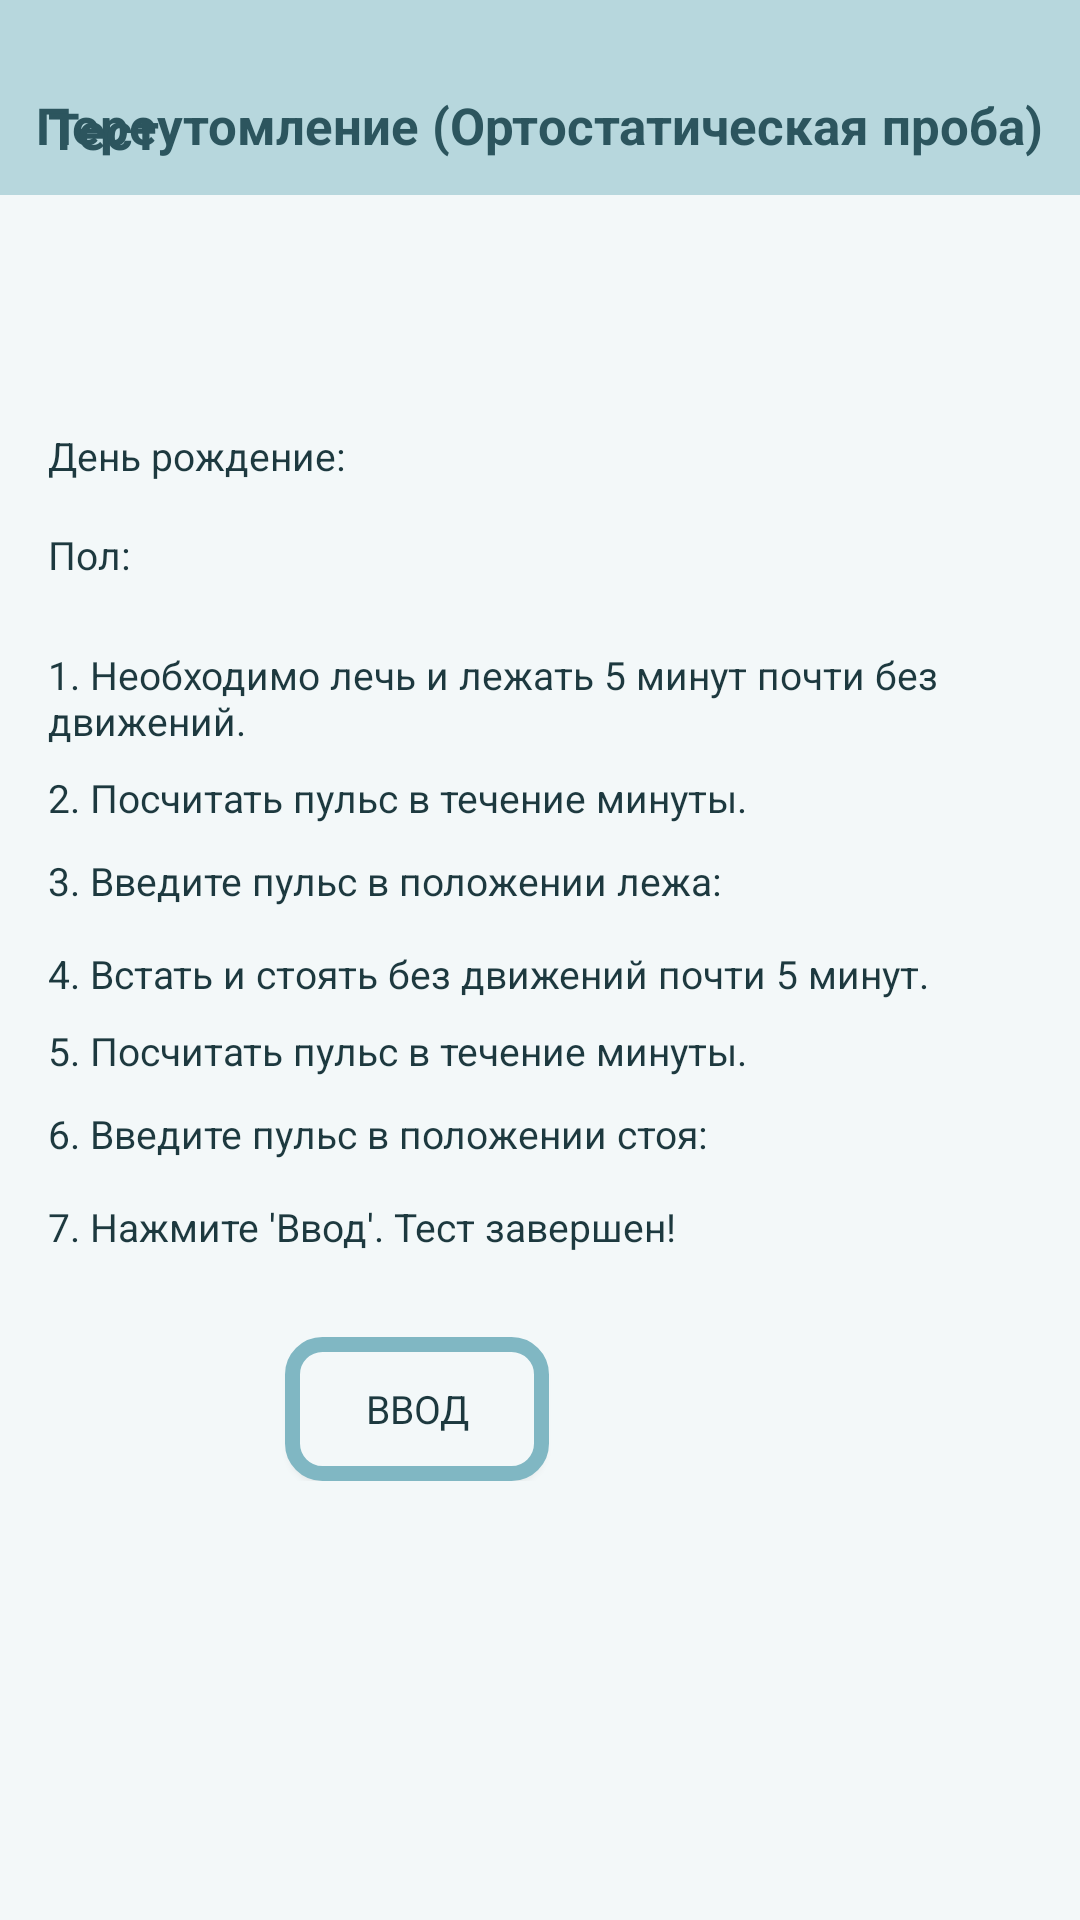

Layout XML and referenced resources for this Android screen:
<!-- AndroidManifest.xml: application theme Theme.MainWork -->
<!-- res/layout/activity_main.xml -->
<?xml version="1.0" encoding="utf-8"?>
<androidx.constraintlayout.widget.ConstraintLayout xmlns:android="http://schemas.android.com/apk/res/android"
    xmlns:app="http://schemas.android.com/apk/res-auto"
    xmlns:tools="http://schemas.android.com/tools"
    android:layout_width="match_parent"
    android:layout_height="match_parent"
    android:background="@color/main"
    tools:context=".MainActivity">

    <androidx.constraintlayout.widget.ConstraintLayout
        android:id="@+id/constraintLayout"
        android:layout_width="match_parent"
        android:layout_height="65dp"
        android:background="@color/blue_wid"
        app:layout_constraintBottom_toBottomOf="parent"
        app:layout_constraintEnd_toEndOf="parent"
        app:layout_constraintHorizontal_bias="0.0"
        app:layout_constraintStart_toStartOf="parent"
        app:layout_constraintTop_toTopOf="parent"
        app:layout_constraintVertical_bias="0.0">

        <TextView
            style="@style/heading"
            android:layout_width="wrap_content"
            android:layout_height="wrap_content"
            android:layout_marginTop="15dp"
            android:text="@string/title"
            app:layout_constraintBottom_toBottomOf="parent"
            app:layout_constraintEnd_toEndOf="parent"
            app:layout_constraintHorizontal_bias="0.493"
            app:layout_constraintStart_toStartOf="parent"
            app:layout_constraintTop_toTopOf="parent"
            app:layout_constraintVertical_bias="0.567"/>
    </androidx.constraintlayout.widget.ConstraintLayout>

    <LinearLayout
        android:id="@+id/linearLayout"
        android:layout_width="wrap_content"
        android:layout_height="wrap_content"
        android:layout_marginBottom="588dp"
        android:orientation="horizontal"
        app:layout_constraintBottom_toBottomOf="parent"
        app:layout_constraintEnd_toEndOf="parent"
        app:layout_constraintHorizontal_bias="0.0"
        app:layout_constraintStart_toStartOf="parent"
        app:layout_constraintTop_toBottomOf="@+id/constraintLayout"
        app:layout_constraintVertical_bias="0.0"
        tools:ignore="UseCompoundDrawables">

        <ImageView
            android:id="@+id/imageView"
            android:layout_width="wrap_content"
            android:layout_height="wrap_content"
            android:layout_marginStart="16dp"
            android:src="@drawable/znaki" />

        <TextView
            style="@style/main_inf_head"
            android:layout_width="wrap_content"
            android:layout_height="wrap_content"
            android:layout_margin="20dp"
            android:text="@string/main_inf" />
    </LinearLayout>


    <LinearLayout
        android:id="@+id/linearLayout1"
        android:layout_width="match_parent"
        android:layout_height="wrap_content"
        android:layout_marginBottom="2dp"
        app:layout_constraintBottom_toTopOf="@+id/linearLayout2"
        app:layout_constraintEnd_toEndOf="parent"
        app:layout_constraintHorizontal_bias="0.0"
        app:layout_constraintStart_toStartOf="parent"
        app:layout_constraintTop_toBottomOf="@+id/linearLayout"
        app:layout_constraintVertical_bias="0.357">

        <TextView
            android:id="@+id/textView"
            style="@style/heading"
            android:layout_width="wrap_content"
            android:layout_height="wrap_content"
            android:layout_marginStart="16dp"
            android:layout_marginTop="8dp"
            android:layout_marginEnd="8dp"
            android:text="@string/test">

        </TextView>
    </LinearLayout>

    <LinearLayout
        android:id="@+id/linearLayout2"
        android:layout_width="match_parent"
        android:layout_height="wrap_content"
        android:layout_marginBottom="480dp"
        android:orientation="horizontal"
        app:layout_constraintBottom_toBottomOf="parent"
        app:layout_constraintEnd_toEndOf="parent"
        app:layout_constraintHorizontal_bias="0.0"
        app:layout_constraintStart_toStartOf="parent">

        <TextView
            style="@style/font_main"
            android:layout_width="wrap_content"
            android:layout_height="match_parent"
            android:layout_marginStart="16dp"
            android:layout_marginTop="8dp"
            android:layout_marginEnd="8dp"
            android:text="@string/birthday" />

        <Spinner
            android:id="@+id/sp_day"
            android:gravity="center"
            android:layout_width="wrap_content"
            android:layout_height="25dp"
            android:layout_marginEnd="8dp"
            android:background="@drawable/spinner_edit_style" />

        <Spinner
            android:id="@+id/sp_month"
            android:layout_width="wrap_content"
            android:layout_height="25dp"
            android:gravity="center"
            android:layout_marginEnd="8dp"
            android:background="@drawable/spinner_edit_style" />

        <Spinner
            android:id="@+id/sp_year"
            android:gravity="center"
            android:layout_width="wrap_content"
            android:layout_height="25dp"
            android:background="@drawable/spinner_edit_style" />
    </LinearLayout>

    <LinearLayout
        android:id="@+id/linearLayout3"
        android:layout_width="match_parent"
        android:layout_height="wrap_content"
        android:layout_marginTop="8dp"

        android:orientation="horizontal"
        app:layout_constraintEnd_toEndOf="parent"
        app:layout_constraintHorizontal_bias="0.0"
        app:layout_constraintStart_toStartOf="parent"
        app:layout_constraintTop_toBottomOf="@+id/linearLayout2">

        <TextView
            style="@style/font_main"
            android:layout_width="wrap_content"
            android:layout_height="match_parent"
            android:layout_marginStart="16dp"
            android:layout_marginTop="8dp"
            android:layout_marginEnd="8dp"
            android:text="@string/sex" />

        <Spinner
            android:id="@+id/sp_sex"
            android:layout_width="wrap_content"
            android:gravity="center"
            android:layout_height="25dp"
            android:layout_marginEnd="8dp"
            android:background="@drawable/spinner_edit_style" />
    </LinearLayout>

    <LinearLayout
        android:id="@+id/linearLayout4"
        android:layout_width="match_parent"
        android:layout_height="wrap_content"
        android:layout_marginTop="15dp"
        android:orientation="vertical"

        app:layout_constraintBottom_toBottomOf="parent"
        app:layout_constraintEnd_toEndOf="parent"
        app:layout_constraintHorizontal_bias="0.0"
        app:layout_constraintStart_toStartOf="parent"
        app:layout_constraintTop_toBottomOf="@+id/linearLayout3"
        app:layout_constraintVertical_bias="0.0">

        <TextView
            style="@style/font_main"
            android:layout_width="wrap_content"
            android:layout_height="match_parent"
            android:layout_marginStart="16dp"
            android:layout_marginTop="8dp"
            android:layout_marginEnd="8dp"
            android:layout_marginBottom="8dp"
            android:text="@string/p1" />

        <TextView
            style="@style/font_main"
            android:layout_width="wrap_content"
            android:layout_height="match_parent"
            android:layout_marginStart="16dp"
            android:layout_marginEnd="8dp"
            android:layout_marginBottom="8dp"
            android:text="@string/p2" />

        <LinearLayout
            android:layout_width="match_parent"
            android:layout_height="match_parent"
            android:orientation="horizontal">

            <TextView
                style="@style/font_main"
                android:layout_width="wrap_content"
                android:layout_height="match_parent"
                android:layout_marginStart="16dp"
                android:layout_marginTop="2dp"
                android:layout_marginEnd="8dp"
                android:text="@string/p3" />

            <EditText
                android:id="@+id/down_puls"
                android:layout_width="50dp"
                android:layout_height="25dp"
                android:gravity="center"
                android:textSize="13sp"
                android:layout_marginEnd="8dp"
                android:background="@drawable/spinner_edit_style"
                android:importantForAutofill="no"
                android:inputType="number" />
        </LinearLayout>

        <TextView
            style="@style/font_main"
            android:layout_width="wrap_content"
            android:layout_height="match_parent"
            android:layout_marginStart="16dp"
            android:layout_marginTop="8dp"
            android:layout_marginEnd="8dp"
            android:layout_marginBottom="8dp"
            android:text="@string/p4" />

        <TextView
            style="@style/font_main"
            android:layout_width="wrap_content"
            android:layout_height="match_parent"
            android:layout_marginStart="16dp"
            android:layout_marginEnd="8dp"
            android:layout_marginBottom="8dp"
            android:text="@string/p5" />

        <LinearLayout
            android:layout_width="match_parent"
            android:layout_height="match_parent"
            android:orientation="horizontal">

            <TextView
                style="@style/font_main"
                android:layout_width="wrap_content"
                android:layout_height="match_parent"
                android:layout_marginStart="16dp"
                android:layout_marginTop="2dp"
                android:layout_marginEnd="8dp"
                android:text="@string/p6" />

            <EditText
                android:id="@+id/up_puls"
                android:layout_width="50dp"
                android:layout_height="25dp"
                android:layout_marginEnd="8dp"
                android:gravity="center"
                android:textSize="13sp"
                android:background="@drawable/spinner_edit_style"
                android:importantForAutofill="no"
                android:inputType="number" />
        </LinearLayout>

        <TextView
            style="@style/font_main"
            android:layout_width="wrap_content"
            android:layout_height="match_parent"
            android:layout_marginStart="16dp"
            android:layout_marginTop="8dp"
            android:layout_marginEnd="8dp"
            android:layout_marginBottom="8dp"
            android:text="@string/p7" />
    </LinearLayout>

    <LinearLayout
        android:layout_width="match_parent"
        android:layout_height="wrap_content"

        android:layout_marginTop="20dp"

        android:orientation="horizontal"
        app:layout_constraintBottom_toBottomOf="parent"
        app:layout_constraintEnd_toEndOf="parent"
        app:layout_constraintHorizontal_bias="0.0"
        app:layout_constraintStart_toStartOf="parent"
        app:layout_constraintTop_toBottomOf="@+id/linearLayout4"
        app:layout_constraintVertical_bias="0.0">

        <ImageView
            android:id="@+id/imageView2"
            android:layout_width="wrap_content"
            android:layout_height="wrap_content"
            android:layout_marginStart="25dp"
            android:src="@drawable/clock" />

        <Button
            android:id="@+id/mainbt"
            style="@style/font_main"
            android:layout_width="wrap_content"
            android:layout_height="wrap_content"
            android:layout_gravity="center_vertical"
            android:layout_marginStart="70dp"
            android:background="@drawable/button_style"
            android:text="@string/input">

        </Button>
    </LinearLayout>

</androidx.constraintlayout.widget.ConstraintLayout>
<!-- resources referenced by this layout -->
<resources>
  <color name="blue_wid">#B7D7DD</color>
  <color name="main">#F3F8F9</color>
  <!-- drawable button_style (drawable) -->
  <?xml version="1.0" encoding="utf-8"?>
  <shape xmlns:android="http://schemas.android.com/apk/res/android"
      android:shape="rectangle" android:padding="10dp">
      <solid android:color="@color/main"/>
      <corners
          android:bottomRightRadius="10dp"
          android:bottomLeftRadius="10dp"
          android:topLeftRadius="10dp"
          android:topRightRadius="10dp"/>
      <stroke android:width="5dp" android:color="#80B7C3" />
  </shape>
  <string name="birthday">День рождение:</string>
  <string name="input">Ввод</string>
  <string name="main_inf">Для прохождения теста необходимо иметь возможность лечь на 5 минут.
          Время проведения теста около 10-15 минут.</string>
  <string name="p1">1. Необходимо лечь и лежать 5 минут почти без движений.</string>
  <string name="p2">2. Посчитать пульс в течение минуты.</string>
  <string name="p3">3. Введите пульс в положении лежа:</string>
  <string name="p4">4. Встать и стоять без движений почти 5 минут.</string>
  <string name="p5">5. Посчитать пульс в течение минуты.</string>
  <string name="p6">6. Введите пульс в положении стоя:</string>
  <string name="p7">7. Нажмите \'Ввод\'. Тест завершен!</string>
  <string name="sex">Пол:</string>
  <string name="test">Тест</string>
  <string name="title">Переутомление (Ортостатическая проба)</string>
  <style name="font_main">
          <item name="android:textSize">13sp</item>
          <item name="android:textColor">@color/bold</item>
          <item name="fontFamily">sans-serif</item>
      </style>
  <style name="heading">
          <item name="android:textSize">17sp</item>
          <item name="android:textColor">@color/bold_main</item>
          <item name="android:textStyle">bold</item>
          <item name="fontFamily">sans-serif</item>
      </style>
  <style name="main_inf_head">
          <item name="android:textSize">12sp</item>
          <item name="android:textColor">@color/bold_main</item>
          <item name="fontFamily">sans-serif</item>
      </style>
  <style name="Theme.MainWork" parent="Theme.AppCompat.Light.NoActionBar">
          
          <item name="colorPrimary">@color/purple_500</item>
          <item name="colorPrimaryVariant">@color/up</item>
          <item name="colorOnPrimary">@color/white</item>
          
          <item name="colorSecondary">@color/teal_200</item>
          <item name="colorSecondaryVariant">@color/teal_700</item>
          <item name="colorOnSecondary">@color/black</item>
          
          <item name="android:statusBarColor" tools:targetApi="l">?attr/colorPrimaryVariant</item>
          
      </style>
  <color name="bold">#1D393F</color>
  <color name="bold_main">#2C555E</color>
  <color name="purple_500">#FF6200EE</color>
  <color name="up">#9fafd2</color>
  <color name="white">#FFFFFFFF</color>
  <color name="teal_200">#FF03DAC5</color>
  <color name="teal_700">#FF018786</color>
  <color name="black">#FF000000</color>
</resources>
